Labelled photos from "lung_images", an image-classification folder in Kaumarya/lung-cancer-detection. The possible labels are: adenocarcinoma, large cell carcinoma, normal, squamous cell carcinoma.

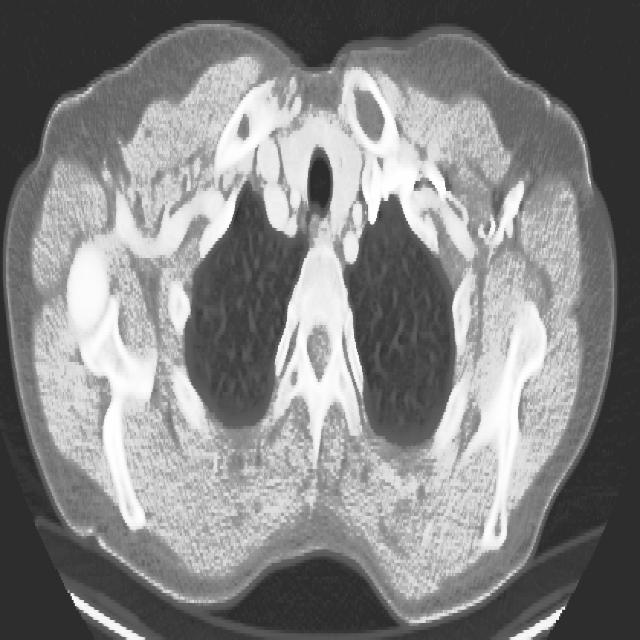
Label: large cell carcinoma

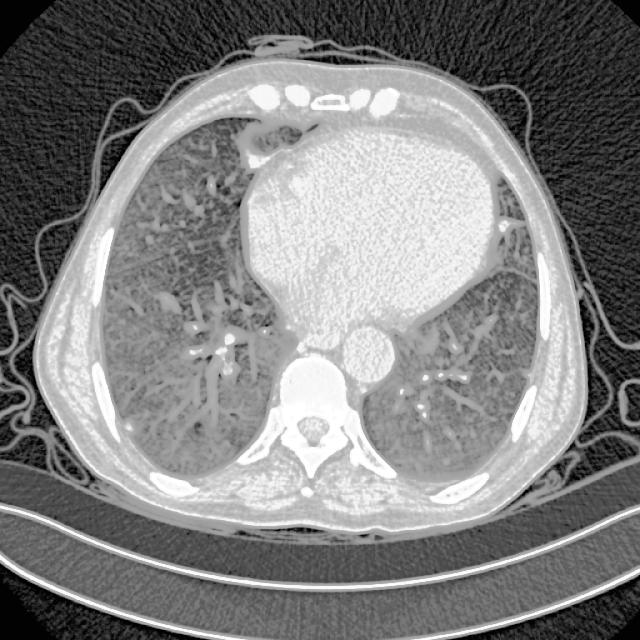
Label: adenocarcinoma

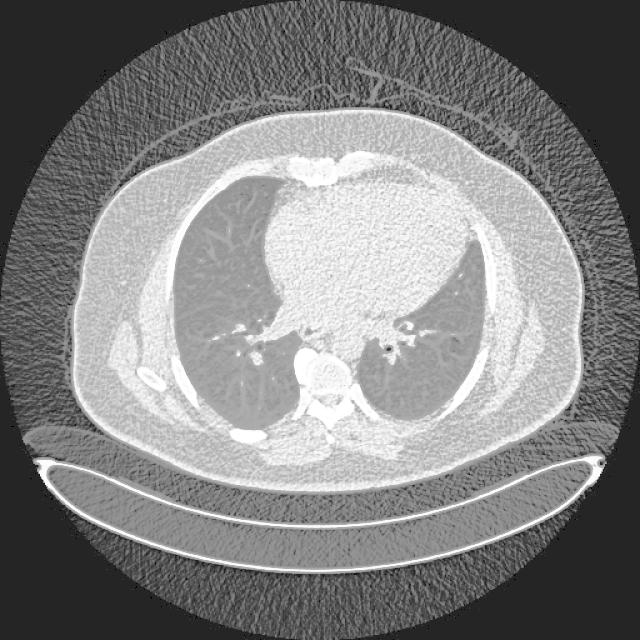
Label: normal

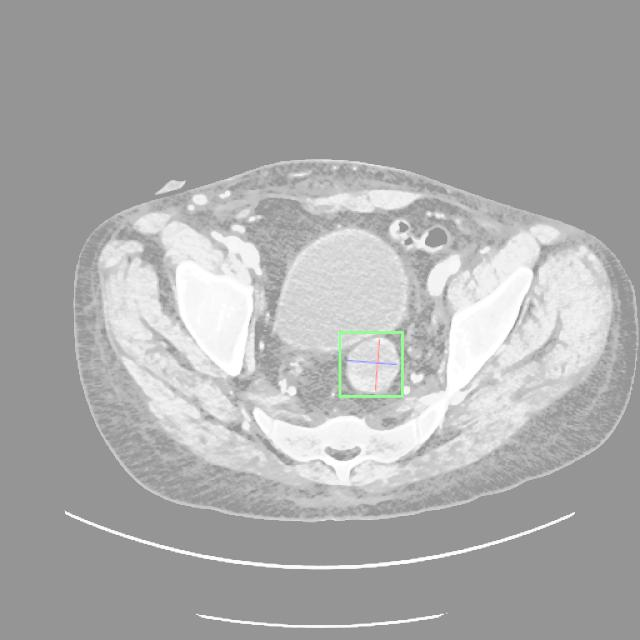
Label: normal

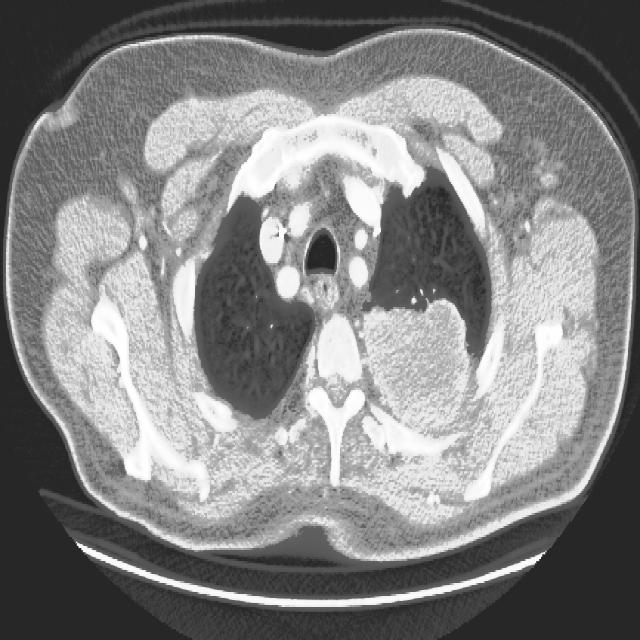
Label: large cell carcinoma

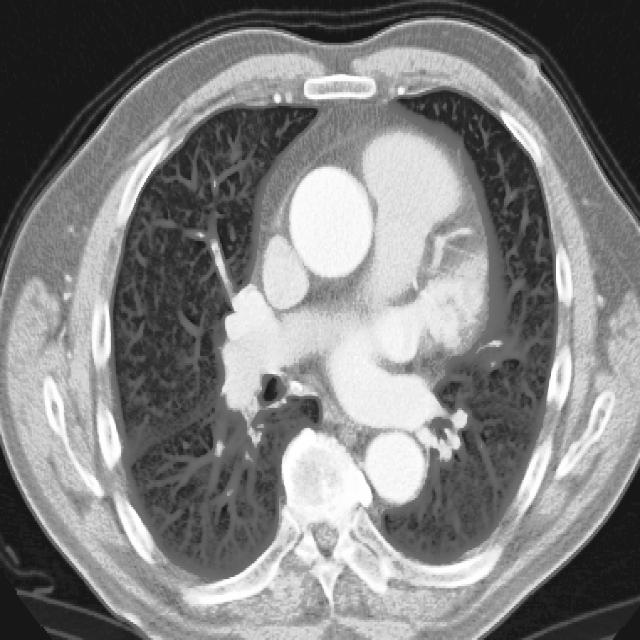
Label: squamous cell carcinoma
